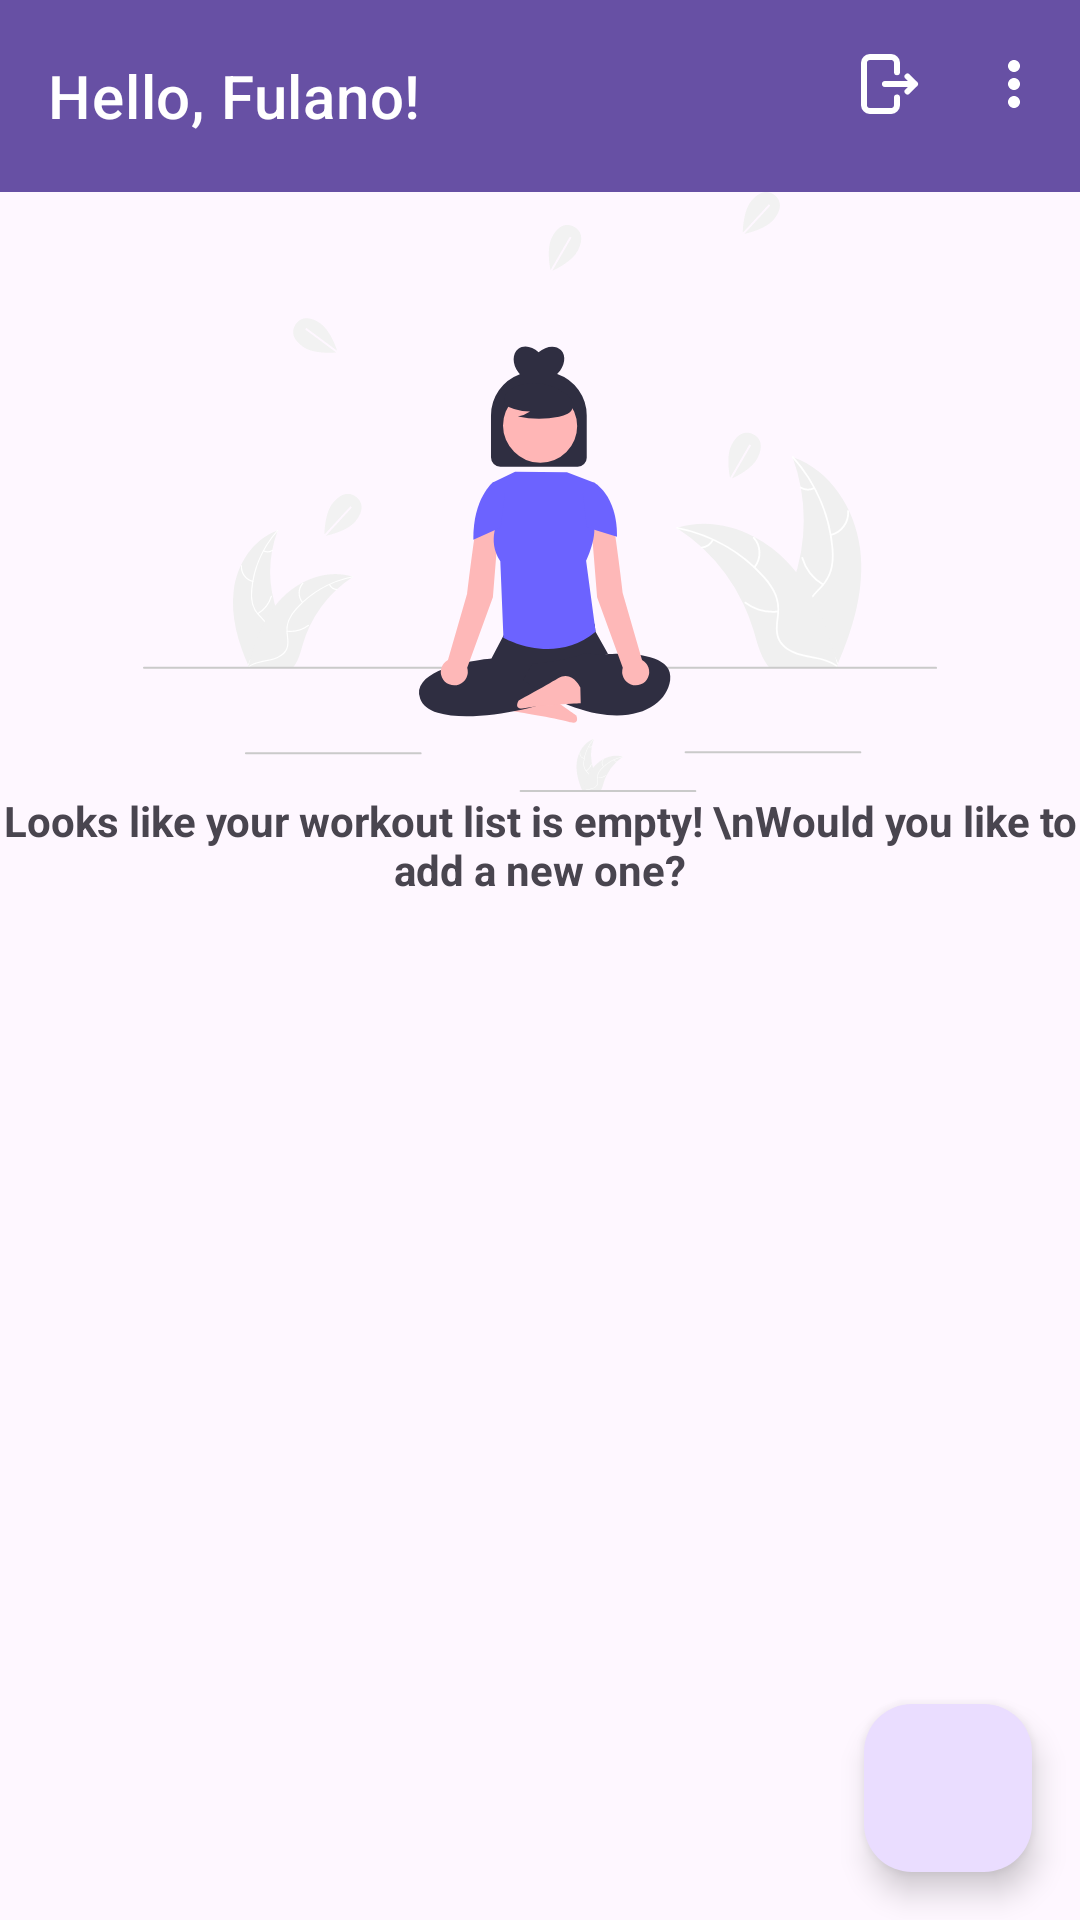

Produce the Android XML layout that renders to this screen, including the resource entries it uses.
<!-- AndroidManifest.xml: application theme Theme.MusclePump -->
<!-- res/layout/activity_home.xml -->
<?xml version="1.0" encoding="utf-8"?>
<androidx.constraintlayout.widget.ConstraintLayout xmlns:android="http://schemas.android.com/apk/res/android"
    xmlns:app="http://schemas.android.com/apk/res-auto"
    xmlns:tools="http://schemas.android.com/tools"
    android:layout_width="match_parent"
    android:layout_height="match_parent"
    tools:context=".home.HomeActivity">

    <LinearLayout
        android:layout_width="match_parent"
        android:layout_height="match_parent"
        android:orientation="vertical"
        app:layout_constraintBottom_toBottomOf="parent"
        app:layout_constraintEnd_toEndOf="parent"
        app:layout_constraintStart_toStartOf="parent"
        app:layout_constraintTop_toTopOf="parent">

        <com.google.android.material.appbar.AppBarLayout
            android:layout_width="match_parent"
            android:layout_height="wrap_content">

            <com.google.android.material.appbar.MaterialToolbar
                android:id="@+id/tlb_toolbar"
                style="@style/Widget.MaterialComponents.Toolbar.Primary"
                android:layout_width="match_parent"
                android:layout_height="?attr/actionBarSize"
                app:menu="@menu/menu_home"
                app:title="Hello, Fulano!" />

        </com.google.android.material.appbar.AppBarLayout>

        <androidx.recyclerview.widget.RecyclerView
            android:id="@+id/rv_traines"
            android:layout_width="match_parent"
            android:layout_height="wrap_content"
            app:layoutManager="androidx.recyclerview.widget.LinearLayoutManager" />

        <androidx.appcompat.widget.LinearLayoutCompat
            android:id="@+id/llc_placeholder"
            android:layout_width="match_parent"
            android:layout_height="wrap_content"
            android:layout_gravity="center"
            android:orientation="vertical">

            <androidx.appcompat.widget.AppCompatImageView
                android:layout_width="wrap_content"
                android:layout_height="200dp"
                app:srcCompat="@drawable/placeholder_empty_train_list" />

            <androidx.appcompat.widget.AppCompatTextView
                android:layout_width="match_parent"
                android:layout_height="wrap_content"
                android:gravity="center"
                android:text="Looks like your workout list is empty! \nWould you like to add a new one?"
                android:textStyle="bold" />
        </androidx.appcompat.widget.LinearLayoutCompat>

    </LinearLayout>

    <androidx.coordinatorlayout.widget.CoordinatorLayout
        android:layout_width="match_parent"
        android:layout_height="match_parent">

        <com.google.android.material.floatingactionbutton.FloatingActionButton
            android:id="@+id/fab_create_train"
            android:layout_width="wrap_content"
            android:layout_height="wrap_content"
            android:layout_gravity="bottom|right"
            android:layout_margin="16dp"
            android:contentDescription="Add new train"
            android:src="@drawable/ic_add" />

    </androidx.coordinatorlayout.widget.CoordinatorLayout>

</androidx.constraintlayout.widget.ConstraintLayout>
<!-- resources referenced by this layout -->
<resources>
  <!-- drawable placeholder_empty_train_list: vector/xml drawable (drawable, 16048 chars, omitted) -->
  <style name="Theme.MusclePump" parent="Base.Theme.MusclePump" />
  <style name="Base.Theme.MusclePump" parent="Theme.Material3.DayNight.NoActionBar">
          
          
      </style>
</resources>
